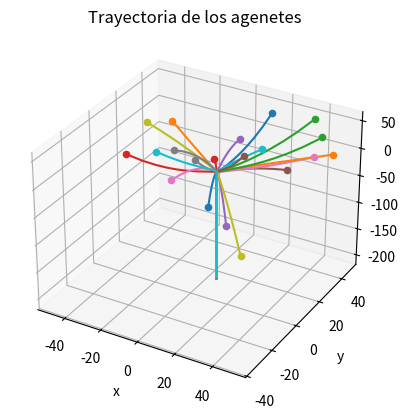

Recreate this plot in Python.
import numpy as np
from scipy.integrate import solve_ivp, odeint, RK45, OdeSolver
import matplotlib.pyplot as plt

#CASO DE N ROBOTS EN UN ESPACIO n-DIMENSIONAL

#todos los agentes siguen las mismas ecuaciones de trayectoria

np.random.seed(123)

#Definimos en una función las ecuaciones de la trayectoria de un uniciclo

def fun(v,w,theta):
    xdot=v*np.cos(theta)
    ydot=v*np.sin(theta)
    thetadot=w
    sdot=np.array([xdot,ydot,thetadot])
    return sdot

#funciones phi
def phi(v,vec_pos,theta):
    f = fun(v,vec_pos[-1],theta)
    return vec_pos[:-1] - f

# calculamos la derivada de las ecuaciones de la trayectoria
def d_fun(v,w,theta):
    #derivada central
    h = 1e-8 #paso
    df = (fun(v,w+h,theta)-fun(v,w-h,theta))/(2*h)
    return df

#matriz lapaciana de un grafo (los agentes están comunicados con los vecinos adyacentes)
def grafo_L(N):
    #N: nº de agentes 
    L = np.zeros([N,N])  
    
    # Llenar la diagonal con 2 
    np.fill_diagonal(L, 2)
    
    # Llenar las diagonales justo arriba y abajo de la diagonal principal con -1
    np.fill_diagonal(L[:, 1:], -1)
    np.fill_diagonal(L[1:, :], -1)
    
    # Llenar las esquinas con -1
    L[0, -1] = -1
    L[-1, 0] = -1
    
    return L

def vector_field(xi,t,k,n,N,ww,kc,L,v,theta):
    #xi: posiciones de todos los agentes (vector columna con las 4 coordenadas )
    #t: tiempo
    #k: ganancias positivas
    #n: dimensiones 
    #N: nº de agentes 
    #L: matriz laplaciana de un grafo

    lista = np.arange(0,(n+1)*N+1,(n+1))
    k = k*N

    PHI = np.zeros(n*N) #lista vacía de funciones surface
    df = np.zeros(n*N)  #lista vacía de las derivadas 
    w = np.zeros(N)     #lista vacía para las coordenadas virtuales
    j = 0 
    for i in lista[:-1]: 
        x = xi[i:i+(n+1)]               #coordenada inicial + virtual de cada agente
        PHI[i-j:(i-j)+n] = phi(v,x,theta)       #función surface 
        df[i-j:(i-j)+n] = d_fun(v,x[-1],theta)  #derivada 
        w[j] = x[-1]                    #coordenadas virtuales 
        j += 1

    xi_eta = (-1)**n*df-k*PHI

    #sumatorio

    l = k*PHI*df
    # Convertir la matriz l en una matriz de n filas
    matriz_l = l.reshape((N, -1))
    #sumar a los largo del eje de las filas 
    suma = np.sum(matriz_l, axis=1)

    #función de coordinación 
    c = -L@np.transpose(w-ww)
    
    xi4 = (-1)**n+suma+kc*c

    #path-following guiding vector field 
    xi_eta = np.concatenate((xi_eta.reshape((N,n)),np.array([xi4]).T),axis=1)
    xi_eta = xi_eta.reshape((N*(n+1),-1)).T

    return xi_eta[0]

#------------------------------------------------------------------------

#Parámetro de simulación 
n = 3           #dimensiones del espacio
N = 20           #nº de agentes 
t = np.linspace(0,200,1000) #tiempo de integración 
ki =[1,1,2] #ganancias 
v = 12  #velocidad 
theta = np.pi/4 #angulo yaw 

#coordenadas iniciales de los robots 
#pos = np.random.rand(N, n)*100 #filas: dimensiones
                           #columnas: nº de robots
pos = np.random.randint(-50, 51, size=(N, n))


#añadimos a la matriz de posiciones la coordenada virtual w 
w = np.ones((N,1)) #ejemplo: todos valen 1 

#concatenamos las dos matrices a lo largo de las filas 
Xi = np.concatenate((pos, w), axis=1)
Xi = Xi.reshape((N*(n+1),-1)).T #apilamos en un vector

#matriz lapaciana de un grafo 
L = grafo_L(N)

#parámetros para la componente de coordinación 
T = 2*np.pi #periodo 
Delta =  T/(2*N)
kc = 300

ww = np.zeros(N)
for i in range(N):
    ww[i] = i*Delta

#resolvemos las ecuación diferencial 
sol = odeint(vector_field,Xi[0],t,args=(ki,n,N,ww,kc,L,v,theta))


#representación gráfica 

fig = plt.figure()
ax = fig.add_subplot(projection='3d')

lista = np.arange(0,(n+1)*N+1,(n+1))
for i in lista[:-1]: 
    ax.plot(sol[:,i], sol[:,i+1], sol[:,i+2])
    ax.scatter(sol[0,i],sol[0,i+1], sol[0,i+2], marker='o')

ax.set_xlabel('x')
ax.set_ylabel('y')
ax.set_zlabel('z')
ax.set_title('Trayectoria de los agenetes')
plt.show()

